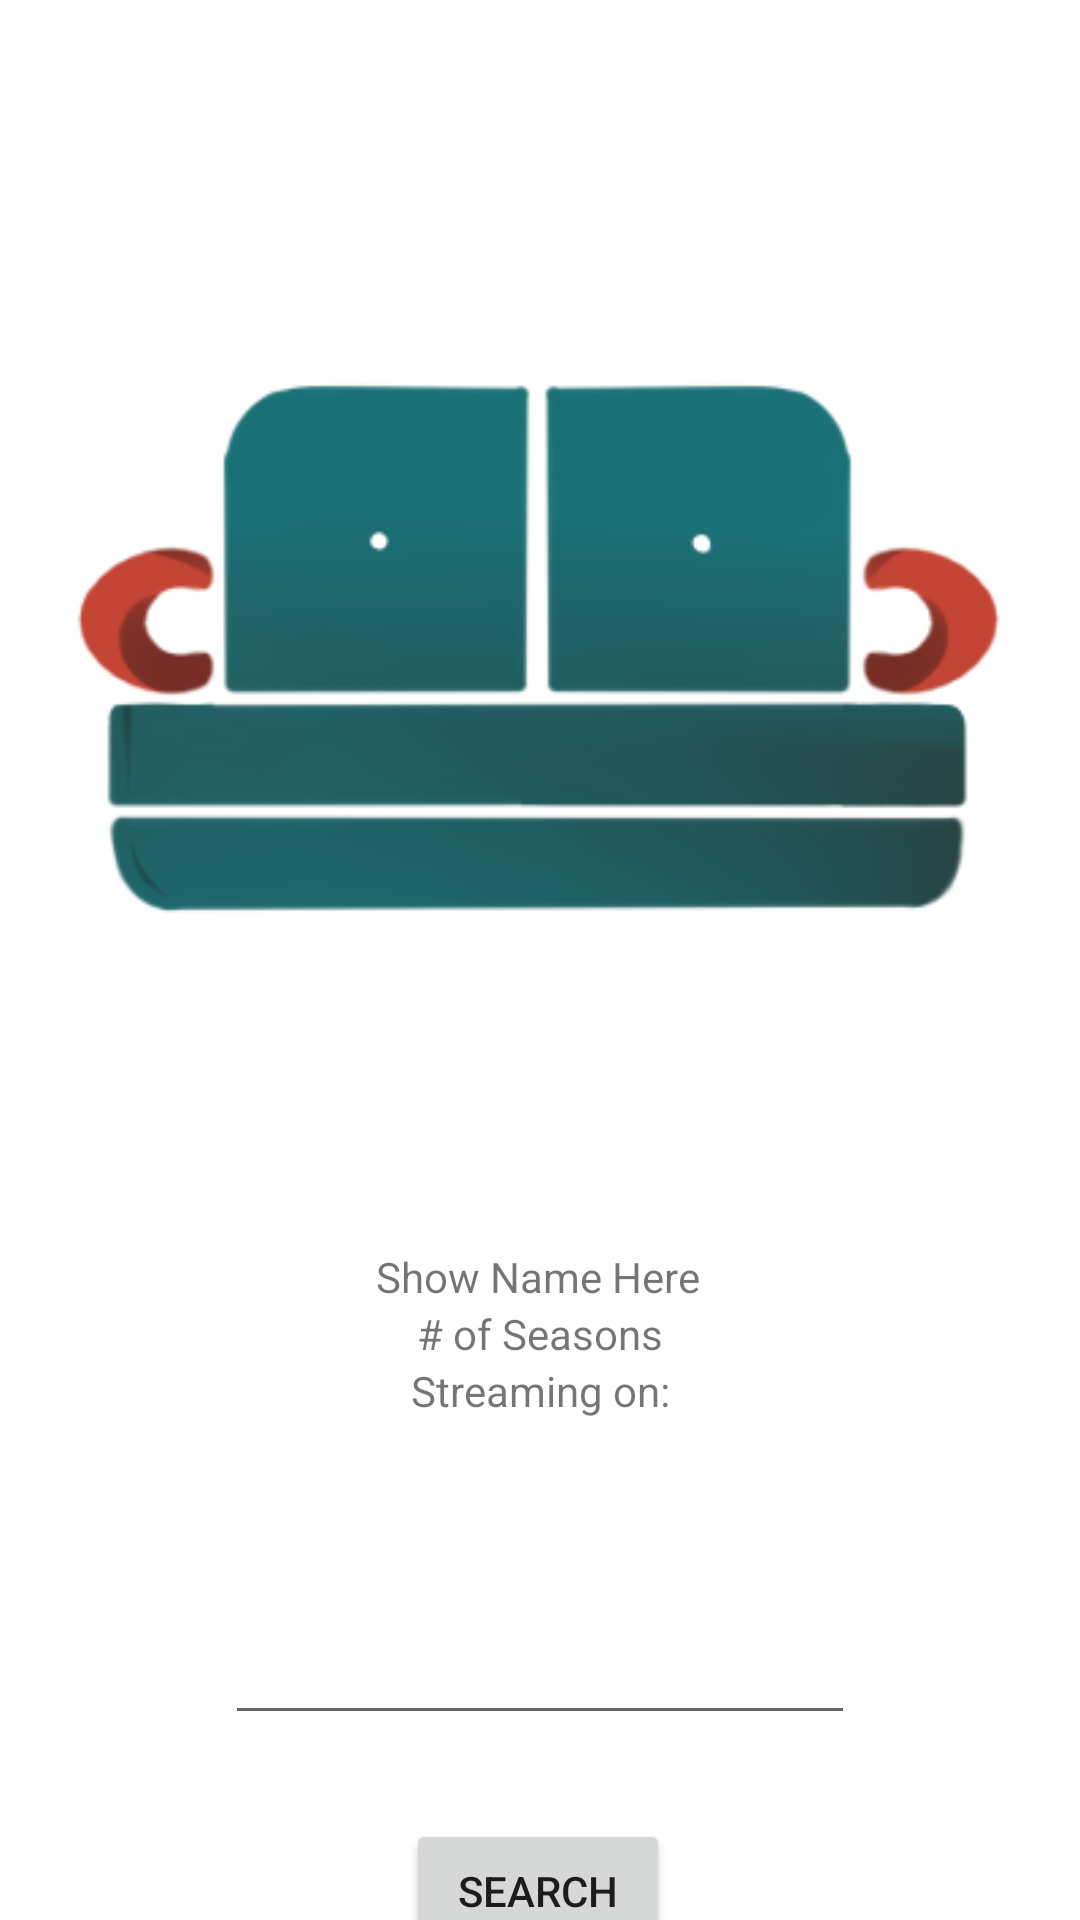

Write the Android layout XML for this screen, with the resource values it uses.
<!-- AndroidManifest.xml: application theme Theme.Couchcast -->
<!-- res/layout/activity_show_info.xml -->
<?xml version="1.0" encoding="utf-8"?>
<androidx.constraintlayout.widget.ConstraintLayout xmlns:android="http://schemas.android.com/apk/res/android"
    xmlns:app="http://schemas.android.com/apk/res-auto"
    xmlns:tools="http://schemas.android.com/tools"
    android:layout_width="match_parent"
    android:layout_height="match_parent">

    <TextView
        android:id="@+id/showName"
        android:layout_width="wrap_content"
        android:layout_height="wrap_content"
        android:text="Show Name Here"
        app:layout_constraintEnd_toEndOf="parent"
        app:layout_constraintHorizontal_bias="0.498"
        app:layout_constraintStart_toStartOf="parent"
        app:layout_constraintTop_toBottomOf="@+id/showImage" />

    <ImageView
        android:id="@+id/showImage"
        android:layout_width="wrap_content"
        android:layout_height="wrap_content"
        android:layout_marginTop="16dp"
        app:layout_constraintEnd_toEndOf="parent"
        app:layout_constraintStart_toStartOf="parent"
        app:layout_constraintTop_toTopOf="parent"
        app:srcCompat="@drawable/transparent_logo" />

    <TextView
        android:id="@+id/showSeasons"
        android:layout_width="wrap_content"
        android:layout_height="wrap_content"
        android:text="# of Seasons"
        app:layout_constraintEnd_toEndOf="parent"
        app:layout_constraintStart_toStartOf="parent"
        app:layout_constraintTop_toBottomOf="@+id/showName" />

    <TextView
        android:id="@+id/showStreamingProviders"
        android:layout_width="wrap_content"
        android:layout_height="wrap_content"
        android:text="Streaming on:"
        app:layout_constraintEnd_toEndOf="parent"
        app:layout_constraintStart_toStartOf="parent"
        app:layout_constraintTop_toBottomOf="@+id/showSeasons" />

    <EditText
        android:id="@+id/searchQueryText"
        android:layout_width="wrap_content"
        android:layout_height="wrap_content"
        android:layout_marginTop="64dp"
        android:ems="10"
        android:inputType="textPersonName"
        android:text=""
        app:layout_constraintEnd_toEndOf="parent"
        app:layout_constraintStart_toStartOf="parent"
        app:layout_constraintTop_toBottomOf="@+id/showStreamingProviders" />

    <Button
        android:id="@+id/searchButton"
        android:layout_width="wrap_content"
        android:layout_height="wrap_content"
        android:layout_marginTop="28dp"
        android:text="Search"
        app:layout_constraintEnd_toEndOf="parent"
        app:layout_constraintHorizontal_bias="0.498"
        app:layout_constraintStart_toStartOf="parent"
        app:layout_constraintTop_toBottomOf="@+id/searchQueryText" />
</androidx.constraintlayout.widget.ConstraintLayout>
<!-- resources referenced by this layout -->
<resources>
  <!-- drawable transparent_logo: png bitmap (drawable, 27513 bytes) -->
  <style name="Theme.Couchcast" parent="Theme.MaterialComponents.DayNight.NoActionBar">
          
          <item name="colorPrimary">@color/purple_500</item>
          <item name="colorPrimaryVariant">@color/purple_700</item>
          <item name="colorOnPrimary">@color/white</item>
          
          <item name="colorSecondary">@color/teal_200</item>
          <item name="colorSecondaryVariant">@color/teal_700</item>
          <item name="colorOnSecondary">@color/black</item>
          
          <item name="android:statusBarColor" tools:targetApi="l">?attr/colorPrimaryVariant</item>
          
  
      </style>
  <color name="purple_500">#197278</color>
  <color name="purple_700">#EDDDD4</color>
  <color name="white">#FFFFFFFF</color>
  <color name="teal_200">#C44536</color>
  <color name="teal_700">#772E25</color>
  <color name="black">#FF000000</color>
</resources>
